pico-8 play session: hold → + tap 🅾, after a click and taps of 🅾, ❎, 🅾+❎, 🅾 in the second before t = 0

[t = 1 s] hold → ~1s, tap 🅾 ~2×
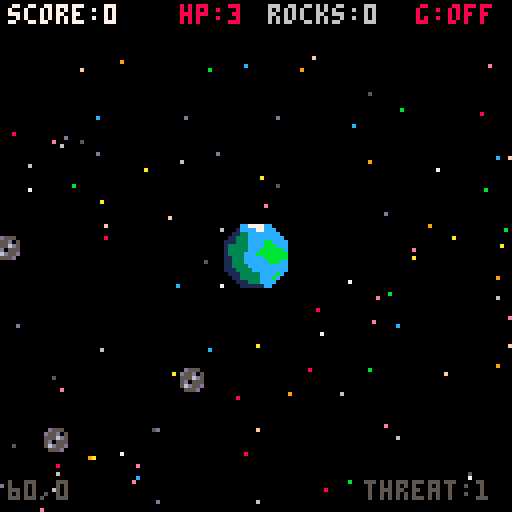
[t = 6 s] hold → ~6s, tap 🅾 ~10×
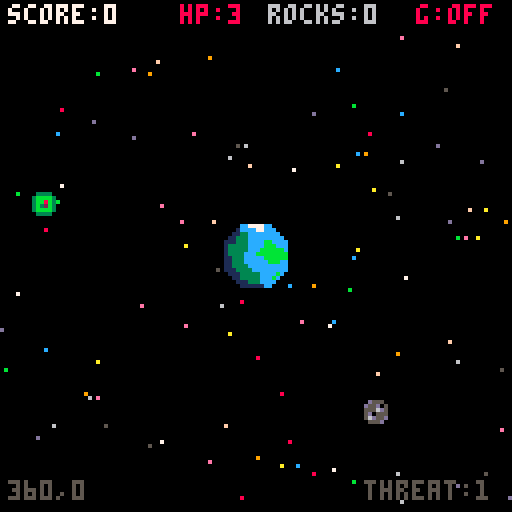
[t = 8 s] hold → ~8s, tap 🅾 ~14×
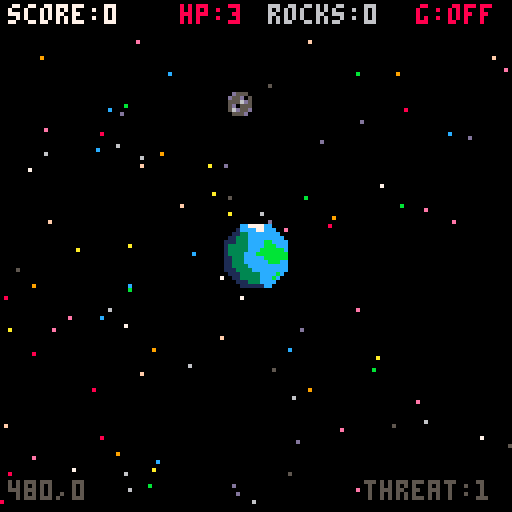

pico-8 cartridge
version 43
__lua__
function _init()

 --========================
 -- title screen
 --========================

 title_screen=true

 --========================
 -- world / player
 --========================

 world_min=-700
 world_max=700

 p={
  x=0,
  y=0,
  vx=0,
  vy=0,
  spd=2,
  hp=3,
  inv=0
 }

 gravity=true
 gravity_range=30
 gravity_delay=0

 asteroids={}
 enemies={}
 bullets={}
 particles={}
 explosions={}
 stars={}
 space_planets={}

 score=0
 timer=0
 game_over=false

 -- +20 every minute
 next_survival_bonus=1800

 enemy_timer=0
 asteroid_timer=0

 --========================
 -- stars
 --========================

 for i=1,100 do

  add(stars,{
   x=rnd(128),
   y=rnd(128),

   vx=-.1-rnd(.25),
   vy=.02-rnd(.04),

   depth=.15+rnd(.35),

   col=5+flr(rnd(11))
  })

 end

 --========================
 -- background planets
 --========================

 add(space_planets,{
  x=220,
  y=130,
  r=18,
  c1=9,
  c2=10
 })

 add(space_planets,{
  x=-260,
  y=300,
  r=22,
  c1=12,
  c2=6
 })

 add(space_planets,{
  x=340,
  y=-240,
  r=16,
  c1=8,
  c2=2
 })

 add(space_planets,{
  x=-380,
  y=-210,
  r=14,
  c1=11,
  c2=3
 })

 add(space_planets,{
  x=80,
  y=480,
  r=20,
  c1=14,
  c2=13
 })

 add(space_planets,{
  x=-520,
  y=80,
  r=17,
  c1=3,
  c2=1
 })

 add(space_planets,{
  x=520,
  y=360,
  r=13,
  c1=10,
  c2=9
 })

 add(space_planets,{
  x=450,
  y=-500,
  r=20,
  c1=6,
  c2=5
 })

 add(space_planets,{
  x=-120,
  y=-480,
  r=15,
  c1=13,
  c2=2
 })

 --========================
 -- starting asteroids
 --========================

 for i=1,6 do
  spawn_asteroid_edge()
 end

end


function _update()

 --========================
 -- title screen
 --========================

 if title_screen then

  update_stars()

  if btnp(5) then
   title_screen=false
  end

  return

 end

 --========================
 -- game over
 --========================

 if game_over then

  if btnp(5) then
   _init()
  end

  return

 end

 timer+=1

 --========================
 -- survival scoring
 -- +20 every minute
 --========================

 if timer>=next_survival_bonus then

  score+=20

  next_survival_bonus+=1800

 end

 update_player()
 update_stars()

 --========================
 -- gravity toggle
 --========================

 if btnp(5) then

  if gravity then

   gravity=false
   release_asteroids()

  else

   gravity=true
   gravity_delay=15
   clear_weapon_asteroids()

  end

 end

 if gravity_delay>0 then
  gravity_delay-=1
 end

 update_asteroids()
 update_enemies()
 update_bullets()
 update_particles()
 update_explosions()

 --========================
 -- asteroid spawning
 --========================

 asteroid_timer+=1

 if asteroid_timer>45 then

  asteroid_timer=0

  if #asteroids<18 then
   spawn_asteroid_edge()
  end

 end

 --========================
 -- enemy spawning
 --========================

 enemy_timer+=1

 local enemy_rate=
  max(
   50,
   140-flr(timer/350)
  )

 if enemy_timer>enemy_rate then

  enemy_timer=0

  local max_enemies=7

  if timer>1350 then
   max_enemies=8
  end

  if timer>2700 then
   max_enemies=9
  end

  if #enemies<max_enemies then
   spawn_enemy()
  end

 end

 --========================
 -- player invulnerability
 --========================

 if p.inv>0 then
  p.inv-=1
 end

 if p.hp<=0 then
  game_over=true
 end

end


function _draw()

 --========================
 -- title screen
 --========================

 if title_screen then

  draw_title_screen()

  return

 end

 cls(0)

 draw_stars()
 draw_space_planets()

 draw_particles()
 draw_explosions()

 draw_asteroids()
 draw_enemies()
 draw_bullets()

 draw_player()
 draw_ui()

 --========================
 -- game over screen
 --========================

 if game_over then

  rectfill(
   15,40,
   113,91,
   0
  )

  rect(
   15,40,
   113,91,
   8
  )

  print(
   "gravity failed",
   38,50,
   8
  )

  print(
   "score: "..score,
   45,62,
   7
  )

  print(
   "time: "..flr(timer/30),
   45,70,
   7
  )

  print(
   "press x to restart",
   31,81,
   6
  )

 end

end


--========================
-- title screen
--========================

function draw_title_screen()

 cls(0)

 -- moving space
 draw_stars()

 -- decorative stars
 pset(7,15,7)
 pset(116,18,10)
 pset(14,44,6)
 pset(119,63,7)
 pset(7,93,10)
 pset(116,107,6)

 --========================
 -- title
 --========================

 draw_arcade_title(
  10,
  13,
  2
 )

 -- divider
 line(
  15,
  32,
  112,
  32,
  5
 )

 pset(
  11,
  32,
  7
 )

 pset(
  116,
  32,
  7
 )

 --========================
 -- instructions
 --========================

 center_text(
  "press x to turn off",
  42,
  7
 )

 center_text(
  "your gravitational orbit",
  49,
  6
 )

 center_text(
  "to shoot enemies.",
  56,
  7
 )

 center_text(
  "survive as long as you can!",
  69,
  10
 )

 --========================
 -- planet display
 --========================

 circ(
  64,
  91,
  18,
  12
 )

 circ(
  64,
  91,
  16,
  1
 )

 spr(
  36,
  56,
  83,
  2,
  2
 )

 --========================
 -- press x
 --========================

 if flr(time()*2)%2==0 then

  center_text(
   "press x to play",
   116,
   8
  )

 else

  center_text(
   "press x to play",
   116,
   10
  )

 end

end


--========================
-- centered text
--========================

function center_text(t,y,c)

 local x=
  64-(#t*2)

 print(
  t,
  x,
  y,
  c
 )

end


--========================
-- arcade title
--========================

function draw_arcade_title(x,y,s)

 -- shadow
 draw_title_letters(
  x+1,
  y+2,
  s,
  8
 )

 -- main color
 draw_title_letters(
  x,
  y,
  s,
  10
 )

 -- highlight
 draw_title_highlight(
  x,
  y
 )

end


function draw_title_letters(x,y,s,c)

 local cx=x

 -- g
 draw_arcade_letter(
  {
   "01110",
   "10001",
   "10000",
   "10111",
   "10001",
   "10001",
   "01110"
  },
  cx,y,s,c
 )

 cx+=12

 -- r
 draw_arcade_letter(
  {
   "11110",
   "10001",
   "10001",
   "11110",
   "10100",
   "10010",
   "10001"
  },
  cx,y,s,c
 )

 cx+=12

 -- a
 draw_arcade_letter(
  {
   "01110",
   "10001",
   "10001",
   "11111",
   "10001",
   "10001",
   "10001"
  },
  cx,y,s,c
 )

 cx+=12

 -- v
 draw_arcade_letter(
  {
   "10001",
   "10001",
   "10001",
   "10001",
   "10001",
   "01010",
   "00100"
  },
  cx,y,s,c
 )

 cx+=12

 -- i
 draw_arcade_letter(
  {
   "11111",
   "00100",
   "00100",
   "00100",
   "00100",
   "00100",
   "11111"
  },
  cx,y,s,c
 )

 cx+=12

 -- s
 draw_arcade_letter(
  {
   "01111",
   "10000",
   "10000",
   "01110",
   "00001",
   "00001",
   "11110"
  },
  cx,y,s,c
 )

 cx+=12

 -- h
 draw_arcade_letter(
  {
   "10001",
   "10001",
   "10001",
   "11111",
   "10001",
   "10001",
   "10001"
  },
  cx,y,s,c
 )

 cx+=12

 -- o
 draw_arcade_letter(
  {
   "01110",
   "10001",
   "10001",
   "10001",
   "10001",
   "10001",
   "01110"
  },
  cx,y,s,c
 )

 cx+=12

 -- t
 draw_arcade_letter(
  {
   "11111",
   "00100",
   "00100",
   "00100",
   "00100",
   "00100",
   "00100"
  },
  cx,y,s,c
 )

end


function draw_arcade_letter(
 rows,
 x,
 y,
 s,
 c
)

 for ry=1,7 do

  local row=
   rows[ry]

  for rx=1,5 do

   if sub(
    row,
    rx,
    rx
   )=="1" then

    rectfill(
     x+(rx-1)*s,
     y+(ry-1)*s,
     x+(rx-1)*s+s-1,
     y+(ry-1)*s+s-1,
     c
    )

   end

  end

 end

end


function draw_title_highlight(x,y)

 line(
  x+3,
  y,
  x+8,
  y,
  7
 )

 line(
  x+15,
  y,
  x+20,
  y,
  7
 )

 line(
  x+27,
  y,
  x+32,
  y,
  7
 )

 line(
  x+51,
  y,
  x+56,
  y,
  7
 )

 line(
  x+63,
  y,
  x+68,
  y,
  7
 )

 line(
  x+75,
  y,
  x+80,
  y,
  7
 )

 line(
  x+87,
  y,
  x+92,
  y,
  7
 )

 line(
  x+99,
  y,
  x+104,
  y,
  7
 )

end


--========================
-- player
--========================

function update_player()

 local dx=0
 local dy=0

 if btn(0) then dx=-1 end
 if btn(1) then dx=1 end
 if btn(2) then dy=-1 end
 if btn(3) then dy=1 end

 if dx!=0
 and dy!=0 then

  dx*=.707
  dy*=.707

 end

 p.vx=
  dx*p.spd

 p.vy=
  dy*p.spd

 p.x+=p.vx
 p.y+=p.vy

 p.x=
  mid(
   world_min,
   p.x,
   world_max
  )

 p.y=
  mid(
   world_min,
   p.y,
   world_max
  )

end


function draw_player()

 if p.inv>0
 and flr(p.inv/3)%2==0 then
  return
 end

 local x=64
 local y=64

 -- gravity field
 if gravity then

  circ(
   x,
   y,
   gravity_range,
   12
  )

  if timer%10<5 then

   circ(
    x,
    y,
    gravity_range-2,
    1
   )

  end

 end

 --========================
 -- player
 --
 -- 36 37
 -- 52 53
 --========================

 spr(
  36,
  x-8,
  y-8,
  2,
  2
 )

end


--========================
-- camera
--========================

function screen_x(wx)

 return wx-p.x+64

end


function screen_y(wy)

 return wy-p.y+64

end


--========================
-- stars
--========================

function update_stars()

 for s in all(stars) do

  s.x+=s.vx
  s.y+=s.vy

  s.x-=p.vx*s.depth
  s.y-=p.vy*s.depth

  if s.x<0 then
   s.x+=128
  end

  if s.x>=128 then
   s.x-=128
  end

  if s.y<8 then
   s.y+=120
  end

  if s.y>=128 then
   s.y-=120
  end

 end

end


function draw_stars()

 for s in all(stars) do

  pset(
   s.x,
   s.y,
   s.col
  )

 end

end


--========================
-- background planets
--========================

function draw_space_planets()

 for pl in all(space_planets) do

  local sx=
   screen_x(pl.x)

  local sy=
   screen_y(pl.y)

  if sx>-40
  and sx<168
  and sy>-40
  and sy<168 then

   circfill(
    sx,
    sy,
    pl.r+2,
    1
   )

   circfill(
    sx,
    sy,
    pl.r,
    pl.c1
   )

   circfill(
    sx+pl.r/3,
    sy+pl.r/4,
    pl.r*.65,
    pl.c2
   )

   circfill(
    sx-pl.r/3,
    sy-pl.r/3,
    pl.r/4,
    7
   )

   if pl.c1==12
   or pl.c1==14 then

    line(
     sx-pl.r-6,
     sy-3,
     sx+pl.r+6,
     sy+3,
     6
    )

    line(
     sx-pl.r-6,
     sy-2,
     sx+pl.r+6,
     sy+4,
     6
    )

   end

  end

 end

end


--========================
-- asteroid spawning
--========================

function spawn_asteroid_edge()

 local side=
  flr(rnd(4))

 local x=0
 local y=0

 if side==0 then

  x=p.x-60
  y=p.y-50+rnd(100)

 elseif side==1 then

  x=p.x+60
  y=p.y-50+rnd(100)

 elseif side==2 then

  x=p.x-50+rnd(100)
  y=p.y-52

 else

  x=p.x-50+rnd(100)
  y=p.y+60

 end

 local dx=
  p.x-x

 local dy=
  p.y-y

 local d=
  sqrt(
   dx*dx+
   dy*dy
  )

 local speed=
  .25+rnd(.3)

 local vx=0
 local vy=0

 if d>0 then

  vx=
   dx/d*speed

  vy=
   dy/d*speed

 end

 vx+=rnd(.3)-.15
 vy+=rnd(.3)-.15

 add(asteroids,{

  x=x,
  y=y,

  vx=vx,
  vy=vy,

  captured=false,

  weapon=false,

  weapon_life=0,

  ang=rnd(1),

  orbit=
   15+rnd(12),

  orbitspd=
   .006+rnd(.008)

 })

end


--========================
-- asteroid update
--========================

function update_asteroids()

 for i=#asteroids,1,-1 do

  local a=
   asteroids[i]

  if a.captured then

   a.ang+=a.orbitspd

   a.x=
    p.x+
    cos(a.ang)*
    a.orbit

   a.y=
    p.y+
    sin(a.ang)*
    a.orbit

  else

   a.x+=a.vx
   a.y+=a.vy

   --========================
   -- gravity capture
   --========================

   if gravity
   and gravity_delay<=0
   and not a.weapon then

    local d=
     dist(
      a.x,
      a.y,
      p.x,
      p.y
     )

    if d<gravity_range then

     a.captured=true

     a.ang=
      atan2(
       a.x-p.x,
       a.y-p.y
      )

     a.orbit=
      max(
       13,
       min(
        28,
        d
       )
      )

     make_burst(
      a.x,
      a.y,
      12
     )

    end

   end

   --========================
   -- fired asteroid cleanup
   --========================

   if a.weapon then

    a.weapon_life-=1

    local sx=
     screen_x(a.x)

    local sy=
     screen_y(a.y)

    if a.weapon_life<=0
    or sx<-8
    or sx>136
    or sy<0
    or sy>136 then

     deli(
      asteroids,
      i
     )

    end

   else

    local far=
     dist(
      a.x,
      a.y,
      p.x,
      p.y
     )

    if far>180 then

     deli(
      asteroids,
      i
     )

    end

   end

  end

 end

end


--========================
-- release asteroids
--========================

function release_asteroids()

 for a in all(asteroids) do

  if a.captured then

   a.captured=false

   a.weapon=true

   a.weapon_life=55

   local fire_ang=
    a.ang+.25

   local power=3.6

   a.vx=
    cos(fire_ang)*
    power

   a.vy=
    sin(fire_ang)*
    power

   make_burst(
    a.x,
    a.y,
    10
   )

  end

 end

end


--========================
-- clear fired asteroids
--========================

function clear_weapon_asteroids()

 for i=#asteroids,1,-1 do

  if asteroids[i].weapon then

   deli(
    asteroids,
    i
   )

  end

 end

end


--========================
-- asteroid drawing
--========================

function draw_asteroids()

 for a in all(asteroids) do

  local sx=
   screen_x(a.x)

  local sy=
   screen_y(a.y)

  if sx>-8
  and sx<136
  and sy>0
  and sy<136 then

   spr(
    49,
    sx-4,
    sy-4
   )

  end

 end

end


--========================
-- enemy creation
--========================

function spawn_enemy()

 local level=1
 local roll=rnd(1)

 --========================
 -- difficulty progression
 --========================

 if timer<1350 then

  -- 0-45 sec
  level=1

 elseif timer<2700 then

  -- 45-90 sec
  -- 60% l1
  -- 40% l2

  if roll<.60 then
   level=1
  else
   level=2
  end

 elseif timer<3600 then

  -- 90 sec - 2 min
  -- 35% l1
  -- 40% l2
  -- 25% l3

  if roll<.35 then

   level=1

  elseif roll<.75 then

   level=2

  else

   level=3

  end

 elseif timer<5400 then

  -- 2-3 min
  -- 20% l1
  -- 45% l2
  -- 35% l3

  if roll<.20 then

   level=1

  elseif roll<.65 then

   level=2

  else

   level=3

  end

 else

  -- 3+ min
  -- 10% l1
  -- 45% l2
  -- 45% l3

  if roll<.10 then

   level=1

  elseif roll<.55 then

   level=2

  else

   level=3

  end

 end

 --========================
 -- spawn position
 --========================

 local side=
  flr(rnd(4))

 local x=0
 local y=0

 if side==0 then

  x=p.x-58
  y=p.y-48+rnd(96)

 elseif side==1 then

  x=p.x+58
  y=p.y-48+rnd(96)

 elseif side==2 then

  x=p.x-48+rnd(96)
  y=p.y-50

 else

  x=p.x-48+rnd(96)
  y=p.y+58

 end

 local speed=.85
 local shot_speed=2
 local cooldown=110
 local preferred=43

 --========================
 -- level stats
 --========================

 if level==1 then

  speed=
   .8+rnd(.15)

  shot_speed=2

  cooldown=
   100+rnd(50)

  preferred=44

 elseif level==2 then

  speed=
   .95+rnd(.15)

  shot_speed=2.6

  cooldown=
   95+rnd(45)

  preferred=42

 else

  speed=
   1.05+rnd(.15)

  shot_speed=2.8

  cooldown=
   100+rnd(45)

  preferred=40

 end

 local orbit_dir=1

 if rnd(1)<.5 then
  orbit_dir=-1
 end

 add(enemies,{

  x=x,
  y=y,

  level=level,

  speed=speed,

  shot_speed=
   shot_speed,

  cooldown=
   cooldown,

  shoot=
   25+rnd(25),

  arm=5,

  preferred=
   preferred,

  orbit_dir=
   orbit_dir,

  orbit_timer=
   90+rnd(120),

  orbit_speed=
   .45+rnd(.25)

 })

end


--========================
-- enemy update
--========================

function update_enemies()

 for i=#enemies,1,-1 do

  local e=
   enemies[i]

  local dx=
   p.x-e.x

  local dy=
   p.y-e.y

  local d=
   sqrt(
    dx*dx+
    dy*dy
   )

  --========================
  -- movement
  --========================

  if d>0 then

   if d>e.preferred+6 then

    e.x+=
     dx/d*
     e.speed

    e.y+=
     dy/d*
     e.speed

   elseif d<e.preferred-6 then

    e.x-=
     dx/d*
     e.speed

    e.y-=
     dy/d*
     e.speed

   else

    local tx=
     -dy/d

    local ty=
     dx/d

    e.x+=
     tx*
     e.orbit_speed*
     e.orbit_dir

    e.y+=
     ty*
     e.orbit_speed*
     e.orbit_dir

   end

  end

  --========================
  -- reverse orbit
  --========================

  e.orbit_timer-=1

  if e.orbit_timer<=0 then

   e.orbit_timer=
    90+rnd(120)

   if rnd(1)<.65 then

    e.orbit_dir=
     -e.orbit_dir

   end

  end

  local sx=
   screen_x(e.x)

  local sy=
   screen_y(e.y)

  local onscreen=
   sx>=0
   and sx<=127
   and sy>=8
   and sy<=127

  --========================
  -- 5 visible frames
  --========================

  if onscreen
  and e.arm>0 then

   e.arm-=1

  end

  --========================
  -- shooting
  --========================

  if e.arm<=0
  and onscreen then

   e.shoot-=1

   if e.shoot<=0 then

    fire_enemy_weapon(e)

    e.shoot=
     e.cooldown

   end

  end

  --========================
  -- only enemy death check
  --========================

  if onscreen then

   for j=#asteroids,1,-1 do

    local a=
     asteroids[j]

    if a.weapon==true then

     local ax=
      screen_x(a.x)

     local ay=
      screen_y(a.y)

     local asteroid_visible=
      ax>=0
      and ax<=127
      and ay>=8
      and ay<=127

     if asteroid_visible then

      if dist(
       e.x,
       e.y,
       a.x,
       a.y
      )<8 then

       kill_enemy_with_asteroid(
        i,
        j,
        e
       )

       break

      end

     end

    end

   end

  end

 end

end


--========================
-- enemy kill
--========================

function kill_enemy_with_asteroid(
 enemy_index,
 asteroid_index,
 e
)

 --========================
 -- scoring
 --========================

 if e.level==1 then

  score+=20

 elseif e.level==2 then

  score+=40

 else

  score+=60

 end

 make_explosion(
  e.x,
  e.y
 )

 -- one rock = one kill
 deli(
  asteroids,
  asteroid_index
 )

 -- only enemy deletion
 deli(
  enemies,
  enemy_index
 )

end


--========================
-- enemy weapons
--========================

function fire_enemy_weapon(e)

 -- level 1
 if e.level==1 then

  fire_aimed_shot(
   e,
   0
  )

 -- level 2
 elseif e.level==2 then

  fire_aimed_shot(
   e,
   -.035
  )

  fire_aimed_shot(
   e,
   .035
  )

 -- level 3
 else

  for i=0,5 do

   local ang=
    i/6

   add(bullets,{

    x=e.x,
    y=e.y,

    vx=
     cos(ang)*
     e.shot_speed,

    vy=
     sin(ang)*
     e.shot_speed,

    life=80,

    level=3

   })

  end

 end

end


function fire_aimed_shot(e,spread)

 local dx=
  p.x-e.x

 local dy=
  p.y-e.y

 local d=
  sqrt(
   dx*dx+
   dy*dy
  )

 if d==0 then
  return
 end

 local ang=
  atan2(
   dx,
   dy
  )

 ang+=spread

 add(bullets,{

  x=e.x,
  y=e.y,

  vx=
   cos(ang)*
   e.shot_speed,

  vy=
   sin(ang)*
   e.shot_speed,

  life=80,

  level=
   e.level

 })

end


--========================
-- enemy drawing
--========================

function draw_enemies()

 for e in all(enemies) do

  local sx=
   screen_x(e.x)

  local sy=
   screen_y(e.y)

  if sx>=-8
  and sx<=135
  and sy>=0
  and sy<=135 then

   --========================
   -- level 1
   -- 38 <-> 40
   --========================

   if e.level==1 then

    local frame=38

    if flr(timer/7)%2==1 then
     frame=40
    end

    spr(
     frame,
     sx-8,
     sy-8,
     2,
     2
    )

   --========================
   -- level 2
   --
   -- 12 13
   -- 28 29
   --========================

   elseif e.level==2 then

    spr(
     12,
     sx-8,
     sy-8,
     2,
     2
    )

   --========================
   -- level 3
   --
   -- 10 11
   -- 26 27
   --========================

   else

    spr(
     10,
     sx-8,
     sy-8,
     2,
     2
    )

   end

  end

 end

end


--========================
-- enemy bullets
--========================

function update_bullets()

 for i=#bullets,1,-1 do

  local b=
   bullets[i]

  b.x+=b.vx
  b.y+=b.vy

  b.life-=1

  local sx=
   screen_x(b.x)

  local sy=
   screen_y(b.y)

  -- enemy bullets only
  -- interact with player
  if dist(
   b.x,
   b.y,
   p.x,
   p.y
  )<7 then

   hurt_player()

   make_burst(
    b.x,
    b.y,
    8
   )

   deli(
    bullets,
    i
   )

  elseif b.life<=0
  or sx<-8
  or sx>136
  or sy<0
  or sy>136 then

   deli(
    bullets,
    i
   )

  end

 end

end


function draw_bullets()

 for b in all(bullets) do

  local sx=
   screen_x(b.x)

  local sy=
   screen_y(b.y)

  if sx>=-4
  and sx<=131
  and sy>=4
  and sy<=131 then

   -- level 1 projectile
   if b.level==1 then

    spr(
     35,
     sx-4,
     sy-4
    )

   -- level 2 projectile
   elseif b.level==2 then

    spr(
     51,
     sx-4,
     sy-4
    )

   -- level 3 projectile
   else

    spr(
     50,
     sx-4,
     sy-4
    )

   end

  end

 end

end


--========================
-- particles
--========================

function make_burst(x,y,col)

 for i=1,6 do

  local ang=
   rnd(1)

  local spd=
   .5+rnd(1.5)

  add(particles,{

   x=x,
   y=y,

   vx=
    cos(ang)*spd,

   vy=
    sin(ang)*spd,

   life=
    15+rnd(10),

   col=col

  })

 end

end


function update_particles()

 for i=#particles,1,-1 do

  local q=
   particles[i]

  q.x+=q.vx
  q.y+=q.vy

  q.vx*=.95
  q.vy*=.95

  q.life-=1

  if q.life<=0 then

   deli(
    particles,
    i
   )

  end

 end

end


function draw_particles()

 for q in all(particles) do

  local sx=
   screen_x(q.x)

  local sy=
   screen_y(q.y)

  if sx>=0
  and sx<=127
  and sy>=8
  and sy<=127 then

   pset(
    sx,
    sy,
    q.col
   )

  end

 end

end


--========================
-- explosions
--========================

function make_explosion(x,y)

 add(explosions,{

  x=x,
  y=y,

  life=14,
  maxlife=14

 })

 for i=1,18 do

  local ang=
   rnd(1)

  local spd=
   .8+rnd(2.5)

  local col=8

  local r=
   flr(rnd(4))

  if r==0 then
   col=7

  elseif r==1 then
   col=9

  elseif r==2 then
   col=10

  else
   col=8
  end

  add(particles,{

   x=x,
   y=y,

   vx=
    cos(ang)*spd,

   vy=
    sin(ang)*spd,

   life=
    20+rnd(15),

   col=col

  })

 end

end


function update_explosions()

 for i=#explosions,1,-1 do

  local e=
   explosions[i]

  e.life-=1

  if e.life<=0 then

   deli(
    explosions,
    i
   )

  end

 end

end


function draw_explosions()

 for e in all(explosions) do

  local sx=
   screen_x(e.x)

  local sy=
   screen_y(e.y)

  local age=
   e.maxlife-e.life

  local r=
   2+age

  if sx>-20
  and sx<148
  and sy>-20
  and sy<148 then

   circ(
    sx,
    sy,
    r,
    8
   )

   if r>3 then

    circ(
     sx,
     sy,
     r-3,
     10
    )

   end

   if e.life>7 then

    circfill(
     sx,
     sy,
     4,
     7
    )

    circfill(
     sx,
     sy,
     2,
     10
    )

   end

  end

 end

end


--========================
-- player damage
--========================

function hurt_player()

 if p.inv<=0 then

  p.hp-=1
  p.inv=60

  make_burst(
   p.x,
   p.y,
   8
  )

 end

end


--========================
-- ui
--========================

function draw_ui()

 rectfill(
  0,
  0,
  127,
  7,
  0
 )

 print(
  "score:"..score,
  2,
  1,
  7
 )

 print(
  "hp:"..p.hp,
  45,
  1,
  8
 )

 local held=0

 for a in all(asteroids) do

  if a.captured then
   held+=1
  end

 end

 print(
  "rocks:"..held,
  67,
  1,
  6
 )

 if gravity then

  print(
   "g:on",
   108,
   1,
   11
  )

 else

  print(
   "g:off",
   104,
   1,
   8
  )

 end

 print(
  flr(p.x)..
  ","..
  flr(p.y),

  2,
  120,
  5
 )

 if timer<1350 then

  print(
   "threat:1",
   91,
   120,
   5
  )

 elseif timer<2700 then

  print(
   "threat:2",
   91,
   120,
   13
  )

 else

  print(
   "threat:3",
   91,
   120,
   10
  )

 end

end


--========================
-- distance helper
--========================

function dist(x1,y1,x2,y2)

 local dx=
  x2-x1

 local dy=
  y2-y1

 return
  sqrt(
   dx*dx+
   dy*dy
  )

end
__gfx__
0007000000070000000700000000000000000000000a000000777000000000000000000000000000000005555550000000000000000000000000000077777777
0077700000777000007770000077000000000000a00a00a007777700000000000077770000777700000556555555500000000000000000000000000077777777
007c7000007c7000007c700000077000000000000a0a0a0077000000000000000700007007000070005666665555550000c0000000000c000000000077777777
007770000077700000777000000007000000000000aaa000770000000000000007033070070330700666600665a5555000c00a8aa8a00c000000000077777777
0877780008777800087778000000770000000000aaaaaaa07700000000000000070bb070070bb070066605506655a55000c00a8aa8a00c000000000077777777
080608000806080008060800000770000000000000aaa000770000000000000006666660066666606660555d0a655555000cca8aa8acc0000000000077777777
00090000009a9000000a000000700000000000000a0a0a00077700000000000066d66d6666d66d666660575d06655555000008aaaa8000000000000077777777
009a9000000a0000009090000000000000000000a00a00a00077770000000000009a9a0000a9a9000000575d0000000000000aaaaaa000000000000077777777
000000000000000000000000000000000000000000000000000000000000000000000000000000000000555500000000000cccaaaaccc0000000000000000000
000000000000000000000000000000000000000000000000000000000000000000000000000000006666055066666a5500cccc8888cccc000000000000000000
0000000000000000000000000000000000000000000000000000000000000000000000000000000066666006a6a6665500ccc088880ccc000000000000000000
00000000000000000000000000000000000000000000000000000000000000000000000000000000dd6666666666a66500ccc0aaaa0ccc000000000000000000
0000000000000000000000000000000000000000000000000000000000000000000000000000000005d6666666a6665000ccc088880ccc000000000000000000
00000000000000000000000000000000000000000000000000000000000000000000000000000000005d6666a666650000ccc008800ccc000000000000000000
000000000000000000000000000000000000000000000000000000000000000000000000000000000005d666666a600000ccc000000ccc000000000000000000
0000000000000000000000000000000000000000000000000000000000000000000000000000000000000d666660000000000000000000000000000000000000
000000000000000000cbbc00000000000000cc7777cc000000000000000000000000000000000000000000000000000000000000000000000000000000000000
00000000000000000cccccc0003333000001cccc77ccc00000000000000000000000000000000000000000000000000000000000000000000000000000000000
0000000000000000133ccbcc03bbbb30001133cccccccc0000000777777000000000077777700000000007777770000000000000000000000000000000000000
0000000000000000133cbbbb03bb8b30011333ccccccccc000007000000700000000700000070000000070000007000000000000000000000000000000000000
0000000000000000113ccbbb03b32b30111333ccccbbcccc00070000000070000007000000007000000700000000700000000000000000000000000000000000
00000000000000001133cccc03bbbb30133333ccccbbbccc00070000000070000007000000007000000700000000700000000000000000000000000000000000
000000000000000001133cc000333300133333cccbbbbbbc0007000bb00070000007000bb00070000007000bb000700000000000000000000000000000000000
000000000000000000111c000000000013333cccbbbbbbbb000700b88b007000000700b88b007000000700b88b00700000000000000000000000000000000000
0000000000000000000000000000000011333cccccbbbbbb000700bbbb007000000700bbbb007000000700bbbb00700000000000000000000000000000000000
0000000000d555000088880000cccc0011333ccccccbbbcc00066666666660000006666666666000000666666666600000000000000000000000000000000000
000000000d55d05008eeee800c9999c0113333cccccccccc0066dd6dd6dd66000066de6de6de66000066dd6dd6dd660000000000000000000000000000000000
0000000005556d5008e22e800c9a89c01113333ccccccccc06666666666666600666666666666660066666666666666000000000000000000000000000000000
0000000005d0555008e22e800c9e89c0011133333ccccbc0000009aaaa900000000008999980000000000a4444a0000000000000000000000000000000000000
00000000056d55d008eeee800c9999c0001133333cccbc000000009aa90000000000008998000000000000a44a00000000000000000000000000000000000000
0000000000555d000088880000cccc00000111333cccc000000000099000000000000008800000000000000aa000000000000000000000000000000000000000
000000000000000000000000000000000000111111cc000000000000000000000000000000000000000000000000000000000000000000000000000000000000
00000000000000000000000000000000000000000000000000000000000000000000000000000000000000000000000000000000000000000000000000000000
00000000000000000000000000000000000000000000000000000000000000000000000000000000000000000000000000000000000000000000000000000000
00000000000000000000000000000000000000000000000000000000000000000000000000000000000000000000000000000000000000000000000000000000
00000000000000000000000000000000000000000000000000000000000000000000000000000000000000000000000000000000000000000000000000000000
00000000000000000000000000000000000000000000000000000000000000000000000000000000000000000000000000000000000000000000000000000000
00000000000000000000000000000000000000000000000000000000000000000000000000000000000000000000000000000000000000000000000000000000
00000000000000000000000000000000000000000000000000000000000000000000000000000000000000000000000000000000000000000000000000000000
00000000000000000000000000000000000000000000000000000000000000000000000000000000000000000000000000000000000000000000000000000000
00000000000000000000000000000000000000000000000000000000000000000000000000000000000000000000000000000000000000000000000000000000
00000000000000000000000000000000000000000000000000000000000000000000000000000000000000000000000000000000000000000000000000000000
00000000000000000000000000000000000000000000000000000000000000000000000000000000000000000000000000000000000000000000000000000000
00000000000000000000000000000000000000000000000000000000000000000000000000000000000000000000000000000000000000000000000000000000
00000000000000000000000000000000000000000000000000000000000000000000000000000000000000000000000000000000000000000000000000000000
00000000000000000000000000000000000000000000000000000000000000000000000000000000000000000000000000000000000000000000000000000000
00000000000000000000000000000000000000000000000000000000000000000000000000000000000000000000000000000000000000000000000000000000
00000000000000000000000000000000000000000000000000000000000000000000000000000000000000000000000000000000000000000000000000000000
00000000000000000000000000000000000000000000000000000000000000000000000000000000000000000000000000000000000000000000000000000000
00000000000000000000000000000000000000000000000000000000000000000000000000000000000000000000000000000000000000000000000000000000
00000000000000000000000000000000000000000000000000000000000000000000000000000000000000000000000000000000000000000000000000000000
00000000000000000000000000000000000000000000000000000000000000000000000000000000000000000000000000000000000000000000000000000000
00000000000000000000000000000000000000000000000000000000000000000000000000000000000000000000000000000000000000000000000000000000
00000000000000000000000000000000000000000000000000000000000000000000000000000000000000000000000000000000000000000000000000000000
00000000000000000000000000000000000000000000000000000000000000000000000000000000000000000000000000000000000000000000000000000000
00000000000000000000000000000000000000000000000000000000000000000000000000000000000000000000000000000000000000000000000000000000
00000000000000000000000000000000000000000000000000000000000000000000000000000000000000000000000000000000000000000000000000000000
00000000000000000000000000000000000000000000000000000000000000000000000000000000000000000000000000000000000000000000000000000000
00000000000000000000000000000000000000000000000000000000000000000000000000000000000000000000000000000000000000000000000000000000
00000000000000000000000000000000000000000000000000000000000000000000000000000000000000000000000000000000000000000000000000000000
00000000000000000000000000000000000000000000000000000000000000000000000000000000000000000000000000000000000000000000000000000000
00000000000000000000000000000000000000000000000000000000000000000000000000000000000000000000000000000000000000000000000000000000
00000000000000000000000000000000000000000000000000000000000000000000000000000000000000000000000000000000000000000000000000000000
00000000000000000000000000000000000000000000000000000000000000000000000000000000000000000000000000000000000000000000000000000000
f0f0f0f0f0f0f0f0f0f0f0f0f0f0f0f0f0f0f0f0f0f0f0f0f0f0f0f0f0f0f0f0f0f0f0f0f0f0f0f0000000000000000000000000000000000000000000000000
00000000000000000000000000000000000000000000000000000000000000000000000000000000000000000000000000000000000000000000000000000000
f0f0f0f0f0f0f0f0f0f0f0f0f0f0f0f0f0f0f0f0f0f0f0f0f0f0f0f0f0f0f0f0f0f0f0f0f0f0f0f0000000000000000000000000000000000000000000000000
00000000000000000000000000000000000000000000000000000000000000000000000000000000000000000000000000000000000000000000000000000000
f0f0f0f0f0f0f0f0f0f0f0f0f0f0f0f0f0f0f0f0f0f0f0f0f0f0f0f0f0f0f0f0f0f0f0f0f0f0f0f0000000000000000000000000000000000000000000000000
__map__
0f0f0f0f0f0f0f0f0f0f0f0f0f0f0f0f0f0f0f0f0f0f0f0f0f0f0f0f0f0f0f0f0f0f0f0f0f0f0f0f00000000000000000000000000000000000000000000000000000000000000000000000000000000000000000000000000000000000000000000000000000000000000000000000000000000000000000000000000000000
0f0f0f0f0f0f0f0f0f0f0f0f0f0f0f0f0f0f0f0f0f0f0f0f0f0f0f0f0f0f0f0f0f0f0f0f0f0f0f0f00000000000000000000000000000000000000000000000000000000000000000000000000000000000000000000000000000000000000000000000000000000000000000000000000000000000000000000000000000000
0f0f0f0f0f0f0f0f0f0f0f0f0f0f0f0f0f0f0f0f0f0f0f0f0f0f0f0f0f0f0f0f0f0f0f0f0f0f0f0f00000000000000000000000000000000000000000000000000000000000000000000000000000000000000000000000000000000000000000000000000000000000000000000000000000000000000000000000000000000
0f0f0f0f0f0f0f0f0f0f0f0f0f0f0f0f0f0f0f0f0f0f0f0f0f0f0f0f0f0f0f0f0f0f0f0f0f0f0f0f00000000000000000000000000000000000000000000000000000000000000000000000000000000000000000000000000000000000000000000000000000000000000000000000000000000000000000000000000000000
0f0f0f0f0f0f0f0f0f0f0f0f0f0f0f0f0f0f0f0f0f0f0f0f0f0f0f0f0f0f0f0f0f0f0f0f0f0f0f0f00000000000000000000000000000000000000000000000000000000000000000000000000000000000000000000000000000000000000000000000000000000000000000000000000000000000000000000000000000000
0f0f0f0f0f0f0f0f0f0f0f0f0f0f0f0f0f0f0f0f0f0f0f0f0f0f0f0f0f0f0f0f0f0f0f0f0f0f0f0f00000000000000000000000000000000000000000000000000000000000000000000000000000000000000000000000000000000000000000000000000000000000000000000000000000000000000000000000000000000
0f0f0f0f0f0f0f0f0f0f0f0f0f0f0f0f0f0f0f0f0f0f0f0f0f0f0f0f0f0f0f0f0f0f0f0f0f0f0f0f00000000000000000000000000000000000000000000000000000000000000000000000000000000000000000000000000000000000000000000000000000000000000000000000000000000000000000000000000000000
0f0f0f0f0f0f0f0f0f0f0f0f0f0f0f0f0f0f0f0f0f0f0f0f0f0f0f0f0f0f0f0f0f0f0f0f0f0f0f0f00000000000000000000000000000000000000000000000000000000000000000000000000000000000000000000000000000000000000000000000000000000000000000000000000000000000000000000000000000000
0f0f0f0f0f0f0f0f0f0f0f0f0f0f0f0f0f0f0f0f0f0f0f0f0f0f0f0f0f0f0f0f0f0f0f0f0f0f0f0f00000000000000000000000000000000000000000000000000000000000000000000000000000000000000000000000000000000000000000000000000000000000000000000000000000000000000000000000000000000
0f0f0f0f0f0f0f0f0f3f0f3f0f0f0f0f0f0f0f0f0f0f0f0f0f0f0f0f0f0f0f0f0f0f0f0f0f0f0f0f00000000000000000000000000000000000000000000000000000000000000000000000000000000000000000000000000000000000000000000000000000000000000000000000000000000000000000000000000000000
0f0f3f0f0f0f0f0f0f0f0f0f0f0f0f0f0f0f0f0f0f0f0f0f0f0f0f0f0f0f0f0f0f0f0f0f0f0f0f0f00000000000000000000000000000000000000000000000000000000000000000000000000000000000000000000000000000000000000000000000000000000000000000000000000000000000000000000000000000000
0f0f0f0f0f0f0f0f0f0f0f0f0f0f0f3f0f0f0f0f0f0f0f0f0f0f0f0f0f0f0f0f0f0f0f0f0f0f0f0f00000000000000000000000000000000000000000000000000000000000000000000000000000000000000000000000000000000000000000000000000000000000000000000000000000000000000000000000000000000
3f0f0f0f0f0f0f0f0f0f0f0f3f0f0f0f0f0f0f0f0f0f0f0f0f0f0f0f0f0f0f0f0f0f0f0f0f0f0f0f00000000000000000000000000000000000000000000000000000000000000000000000000000000000000000000000000000000000000000000000000000000000000000000000000000000000000000000000000000000
0f0f0f0f0f0f0f0f3f0f0f0f0f0f0f0f0f0f0f0f0f0f0f0f0f0f0f0f0f0f0f0f0f0f0f0f0f0f0f0f00000000000000000000000000000000000000000000000000000000000000000000000000000000000000000000000000000000000000000000000000000000000000000000000000000000000000000000000000000000
0f0f0f0f0f0f0f0f0f0f0f0f0f0f0f0f0f0f0f0f0f0f0f0f0f0f0f0f0f0f0f0f0f0f0f0f0f0f0f0f00000000000000000000000000000000000000000000000000000000000000000000000000000000000000000000000000000000000000000000000000000000000000000000000000000000000000000000000000000000
0f0f0f0f0f0f0f0f0f0f0f0f0f0f0f0f0f0f0f0f0f0f0f0f0f0f0f0f0f0f0f0f0f0f0f0f0f0f0f0f00000000000000000000000000000000000000000000000000000000000000000000000000000000000000000000000000000000000000000000000000000000000000000000000000000000000000000000000000000000
0f0f0f0f0f0f0f0f0f0f0f0f0f0f0f0f0f0f0f0f0f0f0f0f0f0f0f0f0f0f0f0f0f0f0f0f0f0f0f0f00000000000000000000000000000000000000000000000000000000000000000000000000000000000000000000000000000000000000000000000000000000000000000000000000000000000000000000000000000000
0f0f0f0f0f0f0f0f0f0f0f0f0f0f0f0f0f0f0f0f0f0f0f0f0f0f0f0f0f0f0f0f0f0f0f0f0f0f0f0f00000000000000000000000000000000000000000000000000000000000000000000000000000000000000000000000000000000000000000000000000000000000000000000000000000000000000000000000000000000
0f0f0f0f0f0f0f0f0f0f0f0f0f0f0f0f0f0f0f0f0f0f0f0f0f0f0f0f0f0f0f0f0f0f0f0f0f0f0f0f00000000000000000000000000000000000000000000000000000000000000000000000000000000000000000000000000000000000000000000000000000000000000000000000000000000000000000000000000000000
0f0f0f0f0f0f0f0f0f0f0f0f0f0f0f0f0f0f0f0f0f0f0f0f0f0f0f0f0f0f0f0f0f0f0f0f0f0f0f0f00000000000000000000000000000000000000000000000000000000000000000000000000000000000000000000000000000000000000000000000000000000000000000000000000000000000000000000000000000000
0f0f0f0f0f0f0f0f0f0f0f0f0f0f0f0f0f0f0f0f0f0f0f0f0f0f0f0f0f0f0f0f0f0f0f0f0f0f0f0f00000000000000000000000000000000000000000000000000000000000000000000000000000000000000000000000000000000000000000000000000000000000000000000000000000000000000000000000000000000
0f0f0f0f0f0f0f0f0f0f0f0f0f0f0f0f0f0f0f0f0f0f0f0f0f0f0f0f0f0f0f0f0f0f0f0f0f0f0f0f00000000000000000000000000000000000000000000000000000000000000000000000000000000000000000000000000000000000000000000000000000000000000000000000000000000000000000000000000000000
0f0f0f0f0f0f0f0f0f0f0f0f0f0f0f0f0f0f0f0f0f0f0f0f0f0f0f0f0f0f0f0f0f0f0f0f0f0f0f0f00000000000000000000000000000000000000000000000000000000000000000000000000000000000000000000000000000000000000000000000000000000000000000000000000000000000000000000000000000000
0f0f0f0f0f0f0f0f0f0f0f0f0f0f0f0f0f0f0f0f0f0f0f0f0f0f0f0f0f0f0f0f0f0f0f0f0f0f0f0f00000000000000000000000000000000000000000000000000000000000000000000000000000000000000000000000000000000000000000000000000000000000000000000000000000000000000000000000000000000
0f0f0f0f0f0f0f0f0f0f0f0f0f0f0f0f0f0f0f0f0f0f0f0f0f0f0f0f0f0f0f0f0f0f0f0f0f0f0f0f00000000000000000000000000000000000000000000000000000000000000000000000000000000000000000000000000000000000000000000000000000000000000000000000000000000000000000000000000000000
0f0f0f0f0f0f0f0f0f0f0f0f0f0f0f0f0f0f0f0f0f0f0f0f0f0f0f0f0f0f0f0f0f0f0f0f0f0f0f0f00000000000000000000000000000000000000000000000000000000000000000000000000000000000000000000000000000000000000000000000000000000000000000000000000000000000000000000000000000000
0f0f0f0f0f0f0f0f0f0f0f0f0f0f0f0f0f0f0f0f0f0f0f0f0f0f0f0f0f0f0f0f0f0f0f0f0f0f0f0f00000000000000000000000000000000000000000000000000000000000000000000000000000000000000000000000000000000000000000000000000000000000000000000000000000000000000000000000000000000
0f0f0f0f0f0f0f0f0f0f0f0f0f0f0f0f0f0f0f0f0f0f0f0f0f0f0f0f0f0f0f0f0f0f0f0f0f0f0f0f00000000000000000000000000000000000000000000000000000000000000000000000000000000000000000000000000000000000000000000000000000000000000000000000000000000000000000000000000000000
0f0f0f0f0f0f0f0f0f0f0f0f0f0f0f0f0f0f0f0f0f0f0f0f0f0f0f0f0f0f0f0f0f0f0f0f0f0f0f0f00000000000000000000000000000000000000000000000000000000000000000000000000000000000000000000000000000000000000000000000000000000000000000000000000000000000000000000000000000000
0f0f0f0f0f0f0f0f0f0f0f0f0f0f0f0f0f0f0f0f0f0f0f0f0f0f0f0f0f0f0f0f0f0f0f0f0f0f0f0f00000000000000000000000000000000000000000000000000000000000000000000000000000000000000000000000000000000000000000000000000000000000000000000000000000000000000000000000000000000
0f0f0f0f0f0f0f0f0f0f0f0f0f0f0f0f0f0f0f0f0f0f0f0f0f0f0f0f0f0f0f0f0f0f0f0f0f0f0f0f00000000000000000000000000000000000000000000000000000000000000000000000000000000000000000000000000000000000000000000000000000000000000000000000000000000000000000000000000000000
0f0f0f0f0f0f0f0f0f0f0f0f0f0f0f0f0f0f0f0f0f0f0f0f0f0f0f0f0f0f0f0f0f0f0f0f0f0f0f0f00000000000000000000000000000000000000000000000000000000000000000000000000000000000000000000000000000000000000000000000000000000000000000000000000000000000000000000000000000000
